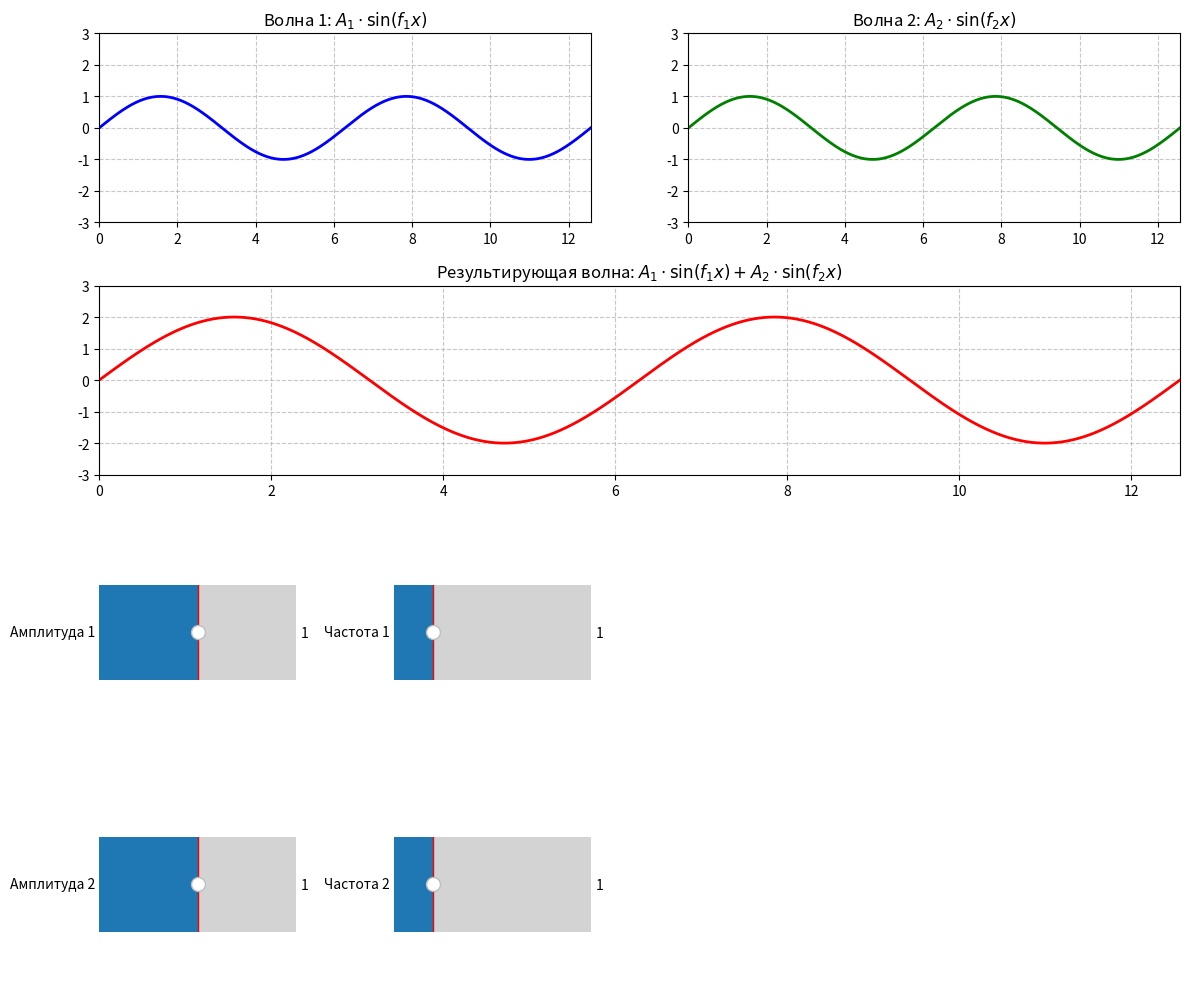

The matplotlib source for this figure:
import numpy as np
import matplotlib.pyplot as plt
from matplotlib.widgets import Slider


fig = plt.figure(figsize=(12, 10))
gs = fig.add_gridspec(4, 4)

ax1 = fig.add_subplot(gs[0, :2])
ax2 = fig.add_subplot(gs[0, 2:])
ax_sum = fig.add_subplot(gs[1, :])

ax_amp1 = fig.add_subplot(gs[2, 0])
ax_freq1 = fig.add_subplot(gs[2, 1])
ax_amp2 = fig.add_subplot(gs[3, 0])
ax_freq2 = fig.add_subplot(gs[3, 1])

initial_amp1 = 1.0
initial_freq1 = 1.0
initial_amp2 = 1.0
initial_freq2 = 1.0

x = np.linspace(0, 4*np.pi, 1000)
wave1 = initial_amp1 * np.sin(initial_freq1 * x)
wave2 = initial_amp2 * np.sin(initial_freq2 * x)
wave_sum = wave1 + wave2

line1, = ax1.plot(x, wave1, lw=2, color="blue")
line2, = ax2.plot(x, wave2, lw=2, color="green")
line_sum, = ax_sum.plot(x, wave_sum, lw=2, color="red")

for ax in [ax1, ax2, ax_sum]:
    ax.set_xlim(0, 4*np.pi)
    ax.set_ylim(-3, 3)
    ax.grid(True, linestyle="--", alpha=0.7)
    
ax1.set_title("Волна 1: $A_1 \cdot \sin(f_1 x)$")
ax2.set_title("Волна 2: $A_2 \cdot \sin(f_2 x)$")
ax_sum.set_title("Результирующая волна: $A_1 \cdot \sin(f_1 x) + A_2 \cdot \sin(f_2 x)$")

amp1_slider = Slider(
    ax=ax_amp1,
    label="Амплитуда 1",
    valmin=0,
    valmax=2,
    valinit=initial_amp1,
    valstep=0.1
)

freq1_slider = Slider(
    ax=ax_freq1,
    label="Частота 1",
    valmin=0,
    valmax=5,
    valinit=initial_freq1,
    valstep=0.1
)

amp2_slider = Slider(
    ax=ax_amp2,
    label="Амплитуда 2",
    valmin=0,
    valmax=2,
    valinit=initial_amp2,
    valstep=0.1
)

freq2_slider = Slider(
    ax=ax_freq2,
    label="Частота 2",
    valmin=0,
    valmax=5,
    valinit=initial_freq2,
    valstep=0.1
)


def update(val):
    a1 = amp1_slider.val
    f1 = freq1_slider.val
    a2 = amp2_slider.val
    f2 = freq2_slider.val

    new_wave1 = a1 * np.sin(f1 * x)
    new_wave2 = a2 * np.sin(f2 * x)
    new_sum = new_wave1 + new_wave2

    line1.set_ydata(new_wave1)
    line2.set_ydata(new_wave2)
    line_sum.set_ydata(new_sum)

    fig.canvas.draw_idle()


amp1_slider.on_changed(update)
freq1_slider.on_changed(update)
amp2_slider.on_changed(update)
freq2_slider.on_changed(update)

plt.tight_layout()
plt.show()